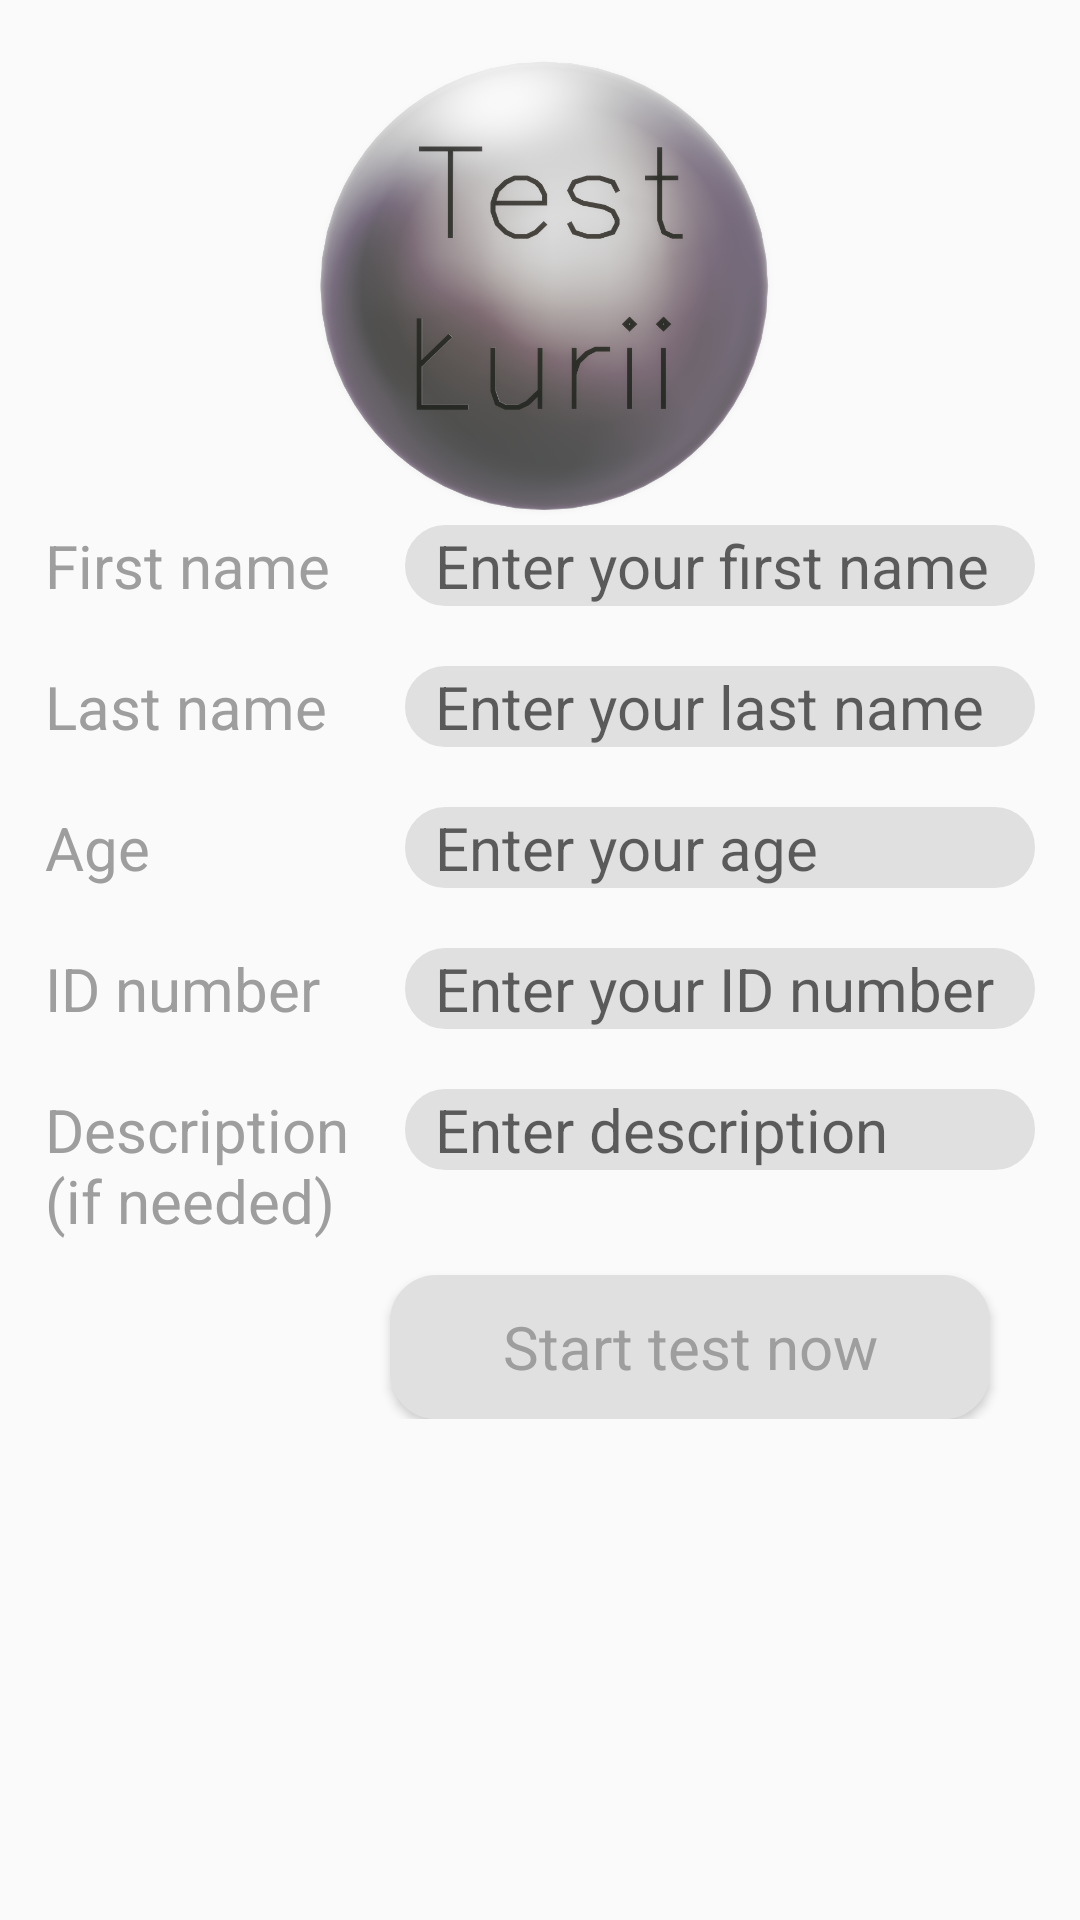

Reconstruct the res/layout file that produces this screen, plus the resources it refers to.
<!-- AndroidManifest.xml: application theme AppTheme -->
<!-- res/layout/editdata.xml -->
<?xml version="1.0" encoding="utf-8"?>
<RelativeLayout
    xmlns:android="http://schemas.android.com/apk/res/android"
    android:layout_width="match_parent"
    android:layout_height="match_parent"
    android:padding="10dp">

    <ImageView
        android:id="@+id/logo"
        android:layout_width="170dp"
        android:layout_height="170dp"
        android:src="@drawable/logo_luria"
        android:layout_centerHorizontal="true"
        android:padding="5dp" />

    <ScrollView
        android:layout_width="fill_parent"
        android:layout_height="fill_parent"
        android:layout_marginTop="160dp"
        android:padding="5dp">

        <RelativeLayout
            android:layout_width="wrap_content"
            android:layout_height="wrap_content">

        <TextView
            android:id="@+id/textFirstName"
            android:layout_width="120dp"
            android:layout_height="wrap_content"
            android:layout_alignBaseline="@+id/editTextFirstName"
            android:fontFamily="sans-serif"
            android:text="@string/textFirstName"
            android:textAllCaps="false"
            android:textColor="@color/colorPrimaryDark"
            android:textSize="20sp"
            android:typeface="monospace"/>

        <EditText
            android:hint="@string/editTextFirstName"
            android:layout_width="match_parent"
            android:layout_height="wrap_content"
            android:paddingStart="10dp"
            android:paddingEnd="10dp"
            android:textColor="@color/colorAccent"
            android:background="@drawable/mybutton"
            android:layout_toEndOf="@id/textFirstName"
            android:fontFamily="sans-serif"
            android:typeface="monospace"
            android:textAllCaps="false"
            android:textSize="20sp"
            android:id="@+id/editTextFirstName"
            android:imeOptions="actionDone"/>

        <TextView
            android:text="@string/textLastName"
            android:layout_width="120dp"
            android:layout_height="wrap_content"
            android:layout_marginTop="20dp"
            android:textColor="@color/colorPrimaryDark"
            android:layout_below="@id/textFirstName"
            android:fontFamily="sans-serif"
            android:typeface="monospace"
            android:textAllCaps="false"
            android:textSize="20sp"
            android:id="@+id/textLastName"/>

        <EditText
            android:hint="@string/editTextLastName"
            android:layout_width="match_parent"
            android:layout_height="wrap_content"
            android:layout_marginTop="20dp"
            android:paddingStart="10dp"
            android:paddingEnd="10dp"
            android:textColor="@color/colorAccent"
            android:background="@drawable/mybutton"
            android:layout_toEndOf="@id/textLastName"
            android:layout_below="@id/editTextFirstName"
            android:fontFamily="sans-serif"
            android:typeface="monospace"
            android:textAllCaps="false"
            android:textSize="20sp"
            android:id="@+id/editTextLastName"
            android:imeOptions="actionDone"/>

        <TextView
        android:text="@string/textAge"
        android:layout_width="120dp"
        android:layout_height="wrap_content"
        android:layout_marginTop="20dp"
        android:textColor="@color/colorPrimaryDark"
        android:layout_below="@id/textLastName"
        android:fontFamily="sans-serif"
        android:typeface="monospace"
        android:textAllCaps="false"
        android:textSize="20sp"
        android:id="@+id/textAge"/>

        <EditText
            android:hint="@string/editTextAge"
            android:layout_width="match_parent"
            android:layout_height="wrap_content"
            android:layout_marginTop="20dp"
            android:paddingStart="10dp"
            android:paddingEnd="10dp"
            android:textColor="@color/colorAccent"
            android:background="@drawable/mybutton"
            android:layout_toEndOf="@id/textAge"
            android:layout_below="@id/editTextLastName"
            android:fontFamily="sans-serif"
            android:typeface="monospace"
            android:textAllCaps="false"
            android:textSize="20sp"
            android:id="@+id/editTextAge"
            android:imeOptions="actionDone"/>

        <TextView
            android:text="@string/textIDNumber"
            android:layout_width="120dp"
            android:layout_height="wrap_content"
            android:layout_marginTop="20dp"
            android:textColor="@color/colorPrimaryDark"
            android:layout_below="@id/textAge"
            android:fontFamily="sans-serif"
            android:typeface="monospace"
            android:textAllCaps="false"
            android:textSize="20sp"
            android:id="@+id/textIDNumber"/>

        <EditText
            android:hint="@string/editTextIDNumber"
            android:layout_width="match_parent"
            android:layout_height="wrap_content"
            android:layout_marginTop="20dp"
            android:paddingStart="10dp"
            android:paddingEnd="10dp"
            android:textColor="@color/colorAccent"
            android:background="@drawable/mybutton"
            android:layout_toEndOf="@id/textIDNumber"
            android:layout_below="@id/editTextAge"
            android:fontFamily="sans-serif"
            android:typeface="monospace"
            android:textAllCaps="false"
            android:textSize="20sp"
            android:id="@+id/editTextIDNumber"
            android:imeOptions="actionDone"/>

        <TextView
            android:text="@string/textDescription"
            android:layout_width="120dp"
            android:layout_height="wrap_content"
            android:layout_marginTop="20dp"
            android:textColor="@color/colorPrimaryDark"
            android:layout_below="@id/textIDNumber"
            android:fontFamily="sans-serif"
            android:typeface="monospace"
            android:textAllCaps="false"
            android:textSize="20sp"
            android:id="@+id/textDescription"/>

        <EditText
            android:hint="@string/editTextDescription"
            android:layout_width="match_parent"
            android:layout_height="wrap_content"
            android:layout_marginTop="20dp"
            android:paddingStart="10dp"
            android:paddingEnd="10dp"
            android:textColor="@color/colorAccent"
            android:background="@drawable/mybutton"
            android:layout_toEndOf="@id/textDescription"
            android:layout_below="@id/editTextIDNumber"
            android:fontFamily="sans-serif"
            android:typeface="monospace"
            android:textAllCaps="false"
            android:textSize="20sp"
            android:id="@+id/editTextDescription"
            android:imeOptions="actionDone"/>

        <Button
            android:text="@string/buttonTest"
            android:layout_width="200dp"
            android:layout_height="wrap_content"
            android:layout_centerHorizontal="true"
            android:layout_alignParentBottom="true"
            android:layout_marginBottom="10dp"
            android:layout_marginTop="25dp"
            android:layout_marginEnd="15dp"
            android:layout_alignParentEnd="true"
            android:textColor="@color/colorPrimaryDark"
            android:background="@drawable/mybutton"
            android:layout_below="@id/editTextDescription"
            android:fontFamily="sans-serif"
            android:typeface="monospace"
            android:textAllCaps="false"
            android:textSize="20sp"
            android:id="@+id/buttonTest"/>

        </RelativeLayout>
    </ScrollView>
</RelativeLayout>
<!-- resources referenced by this layout -->
<resources>
  <color name="colorAccent">#37474F</color>
  <color name="colorPrimaryDark">#9E9E9E</color>
  <!-- drawable logo_luria: png bitmap (drawable, 329785 bytes) -->
  <!-- drawable mybutton (drawable) -->
  <?xml version="1.0" encoding="utf-8"?>
  <selector xmlns:android="http://schemas.android.com/apk/res/android" >
      <item android:state_pressed="true" >
          <shape android:shape="rectangle"  >
              <corners android:radius="15dip" />
              <stroke android:width="1dip" android:color="@color/colorPrimary" />
              <gradient android:angle="-90" android:startColor="@color/colorPrimaryDark" android:endColor="@color/colorPrimaryDark"  />
          </shape>
      </item>
      <item android:state_focused="true">
          <shape android:shape="rectangle"  >
              <corners android:radius="15dip" />
              <stroke android:width="1dip" android:color="@color/colorPrimaryDark" />
              <solid android:color="@color/colorPrimaryDark"/>
          </shape>
      </item>
      <item >
          <shape android:shape="rectangle"  >
              <corners android:radius="15dip" />
              <stroke android:width="1dip" android:color="@color/colorPrimary" />
              <gradient android:angle="-90" android:startColor="@color/colorPrimary" android:endColor="@color/colorPrimary" />
          </shape>
      </item>
  </selector>
  <string name="buttonTest">"Start test now"</string>
  <string name="editTextAge">"Enter your age"</string>
  <string name="editTextDescription">"Enter description"</string>
  <string name="editTextFirstName">"Enter your first name"</string>
  <string name="editTextIDNumber">"Enter your ID number"</string>
  <string name="editTextLastName">"Enter your last name"</string>
  <string name="textAge">"Age"</string>
  <string name="textDescription">"Description (if needed)"</string>
  <string name="textFirstName">"First name"</string>
  <string name="textIDNumber">"ID number"</string>
  <string name="textLastName">"Last name"</string>
  <style name="AppTheme" parent="Theme.AppCompat.Light.NoActionBar">
          
          <item name="colorPrimary">@color/background</item>
          <item name="colorPrimaryDark">@color/text</item>
          <item name="colorAccent">@color/text</item>
          <item name="android:windowContentOverlay">@null</item>
          <item name="elevation">0dp</item>
      </style>
  <color name="colorPrimary">#E0E0E0</color>
  <color name="background">#FAFAFA</color>
  <color name="text">#01579B</color>
</resources>
